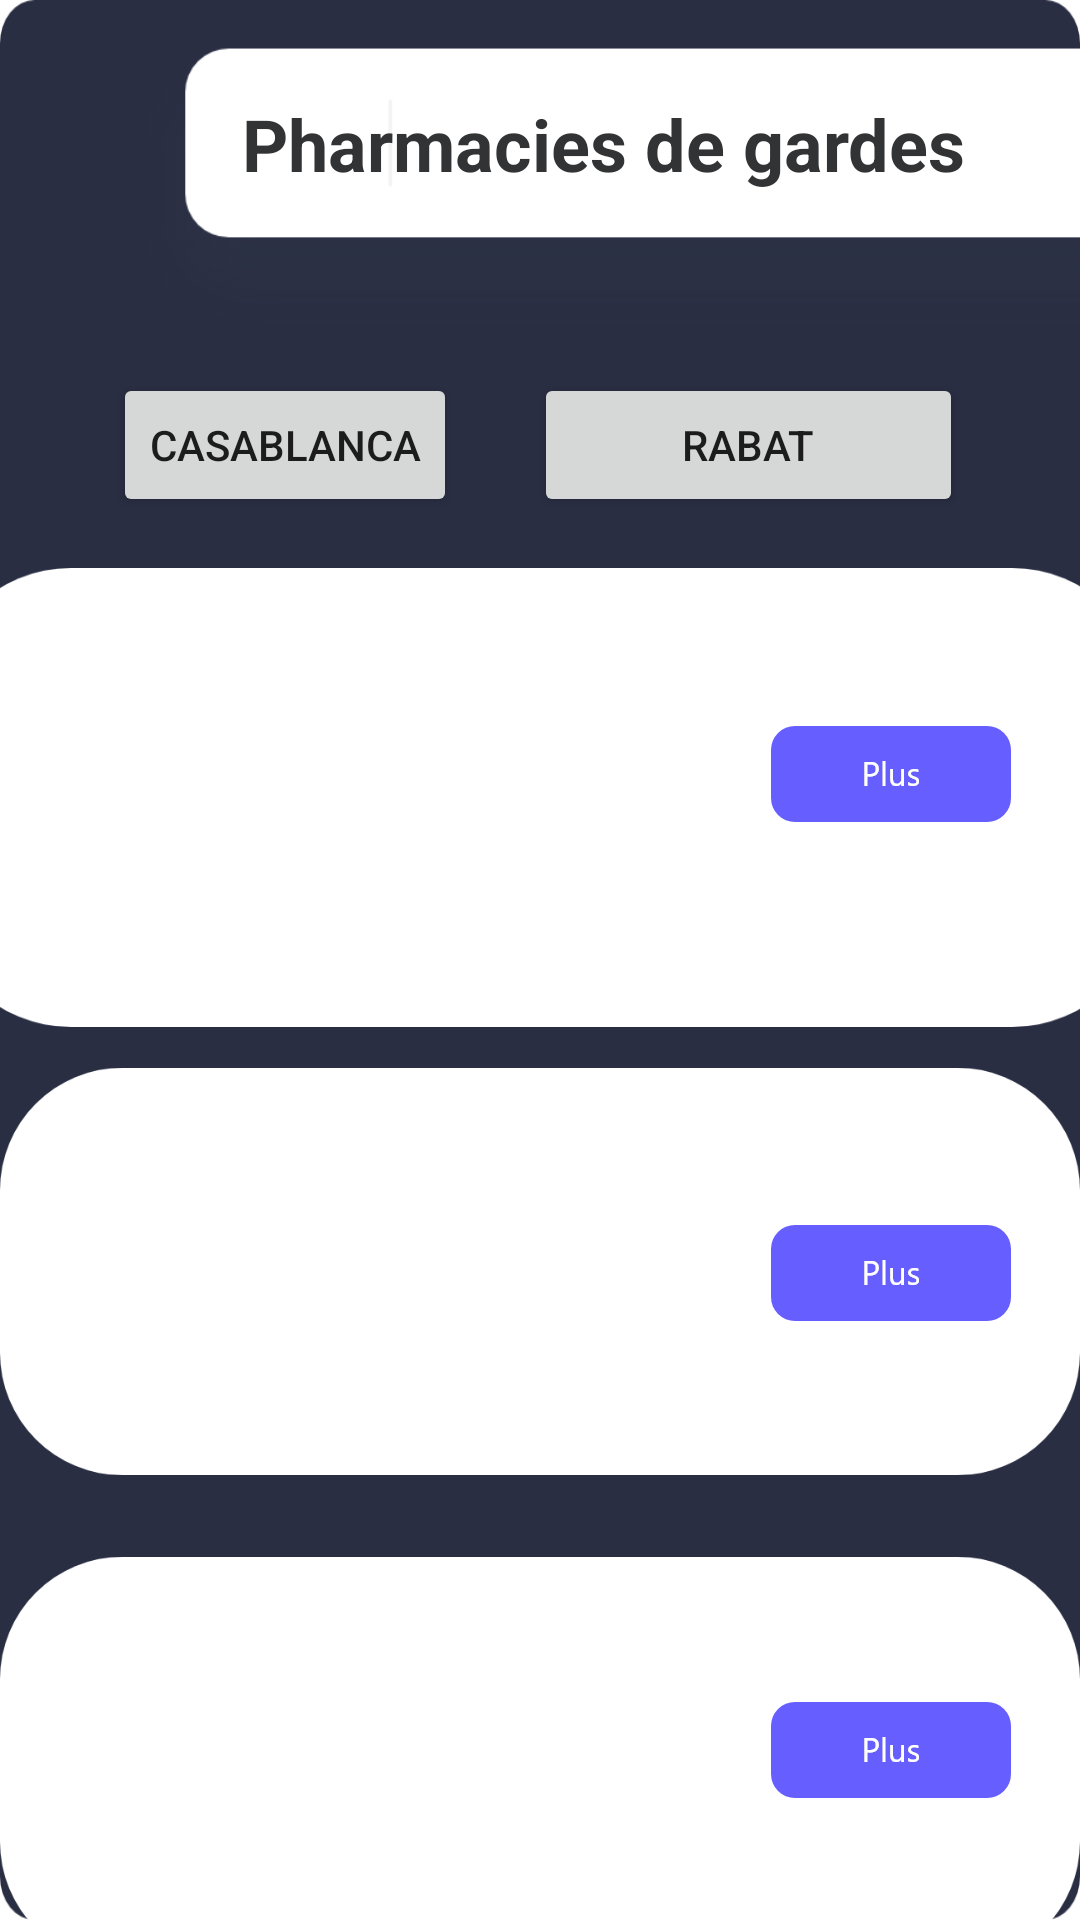

Android layout source for this screen:
<!-- AndroidManifest.xml: application theme Theme.Pharma -->
<!-- res/layout/medicament.xml -->
<?xml version="1.0" encoding="utf-8"?>
<androidx.constraintlayout.widget.ConstraintLayout xmlns:android="http://schemas.android.com/apk/res/android"
    xmlns:app="http://schemas.android.com/apk/res-auto"
    xmlns:tools="http://schemas.android.com/tools"
    android:layout_width="match_parent"
    android:layout_height="match_parent"
    android:background="@drawable/bg"
    tools:context=".medicaments" >

    <ImageView
        android:id="@+id/imageView5"
        android:layout_width="425dp"
        android:layout_height="153dp"
        app:layout_constraintBottom_toBottomOf="parent"
        app:layout_constraintEnd_toEndOf="parent"
        app:layout_constraintStart_toStartOf="parent"
        app:layout_constraintTop_toTopOf="parent"
        app:layout_constraintVertical_bias="0.389"
        app:srcCompat="@drawable/rect" />

    <ImageView
        android:id="@+id/imageView6"
        android:layout_width="wrap_content"
        android:layout_height="wrap_content"
        app:layout_constraintEnd_toEndOf="parent"
        app:layout_constraintStart_toStartOf="parent"
        app:layout_constraintTop_toBottomOf="@+id/imageView5"
        app:srcCompat="@drawable/rect" />

    <ImageView
        android:id="@+id/imageView11"
        android:layout_width="129dp"
        android:layout_height="109dp"
        app:layout_constraintBottom_toBottomOf="@+id/imageView6"
        app:layout_constraintEnd_toEndOf="parent"
        app:layout_constraintHorizontal_bias="0.0"
        app:layout_constraintStart_toStartOf="@+id/imageView6"
        app:layout_constraintTop_toBottomOf="@+id/imageView5"
        app:layout_constraintVertical_bias="0.574"
        app:srcCompat="@drawable/pharm" />

    <ImageView
        android:id="@+id/imageView7"
        android:layout_width="wrap_content"
        android:layout_height="wrap_content"
        app:layout_constraintEnd_toEndOf="parent"
        app:layout_constraintStart_toStartOf="parent"
        app:layout_constraintTop_toBottomOf="@+id/imageView6"
        app:srcCompat="@drawable/rect" />

    <ImageView
        android:id="@+id/imageView12"
        android:layout_width="129dp"
        android:layout_height="109dp"
        app:layout_constraintBottom_toBottomOf="@+id/imageView7"
        app:layout_constraintEnd_toEndOf="@+id/imageView7"
        app:layout_constraintHorizontal_bias="0.0"
        app:layout_constraintStart_toStartOf="@+id/imageView7"
        app:layout_constraintTop_toBottomOf="@+id/imageView6"
        app:layout_constraintVertical_bias="0.462"
        app:srcCompat="@drawable/pharm" />

    <ImageView
        android:id="@+id/imageView8"
        android:layout_width="524dp"
        android:layout_height="121dp"
        app:layout_constraintBottom_toBottomOf="@+id/imageView7"
        app:layout_constraintTop_toTopOf="parent"
        app:layout_constraintVertical_bias="0.003"
        app:srcCompat="@drawable/top"
        tools:layout_editor_absoluteX="-57dp" />

    <ImageView
        android:id="@+id/imageView9"
        android:layout_width="115dp"
        android:layout_height="66dp"
        android:onClick="mainy"
        app:layout_constraintBottom_toBottomOf="@+id/imageView8"
        app:layout_constraintEnd_toEndOf="parent"
        app:layout_constraintHorizontal_bias="0.0"
        app:layout_constraintStart_toStartOf="parent"
        app:layout_constraintTop_toTopOf="@+id/imageView8"
        app:layout_constraintVertical_bias="0.264"
        app:srcCompat="@drawable/pharm" />

    <ImageButton
        android:id="@+id/imageButton10"
        android:layout_width="wrap_content"
        android:layout_height="wrap_content"
        android:background="@color/ic_launcher_background"
        android:onClick="pop1"
        app:layout_constraintBottom_toBottomOf="@+id/imageView5"
        app:layout_constraintEnd_toEndOf="parent"
        app:layout_constraintHorizontal_bias="0.918"
        app:layout_constraintStart_toStartOf="parent"
        app:layout_constraintTop_toTopOf="@+id/imageView5"
        app:layout_constraintVertical_bias="0.435"
        app:srcCompat="@drawable/row" />

    <ImageButton
        android:id="@+id/imageButton29"
        android:layout_width="wrap_content"
        android:layout_height="wrap_content"
        android:background="@color/ic_launcher_background"
        android:onClick="pop"
        app:layout_constraintBottom_toBottomOf="@+id/imageView6"
        app:layout_constraintEnd_toEndOf="@+id/imageView6"
        app:layout_constraintHorizontal_bias="0.918"
        app:layout_constraintStart_toStartOf="parent"
        app:layout_constraintTop_toBottomOf="@+id/imageView5"
        app:layout_constraintVertical_bias="0.503"
        app:srcCompat="@drawable/row" />

    <ImageButton
        android:id="@+id/imageButton30"
        android:layout_width="wrap_content"
        android:layout_height="wrap_content"
        android:background="@color/ic_launcher_background"
        android:onClick="pop"
        app:layout_constraintBottom_toBottomOf="@+id/imageView7"
        app:layout_constraintEnd_toEndOf="@+id/imageView7"
        app:layout_constraintHorizontal_bias="0.918"
        app:layout_constraintStart_toStartOf="@+id/imageView7"
        app:layout_constraintTop_toBottomOf="@+id/imageView6"
        app:layout_constraintVertical_bias="0.473"
        app:srcCompat="@drawable/row" />

    <TextView
        android:id="@+id/textView33"
        android:layout_width="145dp"
        android:layout_height="101dp"
        android:textColor="#0C0C0C"
        android:textSize="24sp"
        app:layout_constraintBottom_toBottomOf="@+id/imageView5"
        app:layout_constraintEnd_toEndOf="@+id/imageView5"
        app:layout_constraintHorizontal_bias="0.51"
        app:layout_constraintStart_toStartOf="@+id/imageView5"
        app:layout_constraintTop_toTopOf="@+id/imageView5"
        app:layout_constraintVertical_bias="0.784" />

    <TextView
        android:id="@+id/textView34"
        android:layout_width="145dp"
        android:layout_height="100dp"
        android:textColor="#070707"
        android:textSize="24sp"
        app:layout_constraintBottom_toBottomOf="@+id/imageView6"
        app:layout_constraintEnd_toEndOf="@+id/imageView6"
        app:layout_constraintHorizontal_bias="0.533"
        app:layout_constraintStart_toStartOf="@+id/imageView6"
        app:layout_constraintTop_toBottomOf="@+id/imageView5"
        app:layout_constraintVertical_bias="0.841" />

    <TextView
        android:id="@+id/textView35"
        android:layout_width="144dp"
        android:layout_height="100dp"
        android:textColor="#101010"
        android:textSize="24sp"
        app:layout_constraintBottom_toBottomOf="@+id/imageView7"
        app:layout_constraintEnd_toEndOf="@+id/imageView7"
        app:layout_constraintHorizontal_bias="0.531"
        app:layout_constraintStart_toStartOf="@+id/imageView7"
        app:layout_constraintTop_toBottomOf="@+id/imageView6"
        app:layout_constraintVertical_bias="0.761" />

    <ImageView
        android:id="@+id/imageView10"
        android:layout_width="129dp"
        android:layout_height="109dp"
        app:layout_constraintBottom_toBottomOf="@+id/imageView5"
        app:layout_constraintEnd_toEndOf="@+id/imageView5"
        app:layout_constraintHorizontal_bias="0.024"
        app:layout_constraintStart_toStartOf="@+id/imageView5"
        app:layout_constraintTop_toTopOf="@+id/imageView5"
        app:layout_constraintVertical_bias="0.511"
        app:srcCompat="@drawable/pharm" />

    <Button
        android:id="@+id/button"
        android:layout_width="wrap_content"
        android:layout_height="wrap_content"
        android:onClick="phcasa"
        android:text="Casablanca"
        app:layout_constraintBottom_toBottomOf="parent"
        app:layout_constraintEnd_toEndOf="parent"
        app:layout_constraintHorizontal_bias="0.154"
        app:layout_constraintStart_toStartOf="parent"
        app:layout_constraintTop_toTopOf="@+id/imageView8"
        app:layout_constraintVertical_bias="0.208" />

    <Button
        android:id="@+id/button2"
        android:layout_width="143dp"
        android:layout_height="48dp"
        android:onClick="phrabat"
        android:text="Rabat"
        app:layout_constraintBottom_toBottomOf="parent"
        app:layout_constraintEnd_toEndOf="parent"
        app:layout_constraintHorizontal_bias="0.82"
        app:layout_constraintStart_toStartOf="parent"
        app:layout_constraintTop_toTopOf="@+id/imageView8"
        app:layout_constraintVertical_bias="0.208" />

    <TextView
        android:id="@+id/textView36"
        android:layout_width="wrap_content"
        android:layout_height="wrap_content"
        android:text="Pharmacies de gardes"
        android:textColor="#323335"
        android:textSize="24sp"
        android:textStyle="bold"
        app:layout_constraintBottom_toBottomOf="@+id/imageView8"
        app:layout_constraintEnd_toEndOf="parent"
        app:layout_constraintHorizontal_bias="0.68"
        app:layout_constraintStart_toStartOf="parent"
        app:layout_constraintTop_toTopOf="parent"
        app:layout_constraintVertical_bias="0.351" />
</androidx.constraintlayout.widget.ConstraintLayout>
<!-- resources referenced by this layout -->
<resources>
  <!-- drawable bg: png bitmap (drawable-hdpi, 11699 bytes) -->
  <!-- drawable rect: png bitmap (drawable-hdpi, 6150 bytes) -->
  <!-- drawable row: png bitmap (drawable-hdpi, 1052 bytes) -->
  <!-- drawable top: png bitmap (drawable-hdpi, 8077 bytes) -->
  <style name="Theme.Pharma" parent="Theme.MaterialComponents.DayNight.NoActionBar">
          
          <item name="colorPrimary">@color/purple_500</item>
          <item name="colorPrimaryVariant">@color/purple_700</item>
          <item name="colorOnPrimary">@color/white</item>
          
          <item name="colorSecondary">@color/teal_200</item>
          <item name="colorSecondaryVariant">@color/teal_700</item>
          <item name="colorOnSecondary">@color/black</item>
          
          <item name="android:statusBarColor" tools:targetApi="l">?attr/colorPrimaryVariant</item>
          
      </style>
  <!-- not gathered from this repository: default colours our renderer supplied (Android Studio template values) -->
  <color name="purple_500">#FF6200EE</color>
  <color name="purple_700">#FF3700B3</color>
  <color name="teal_200">#FF03DAC5</color>
  <color name="teal_700">#FF018786</color>
  <color name="black">#FF000000</color>
  <color name="white">#FFFFFFFF</color>
</resources>
